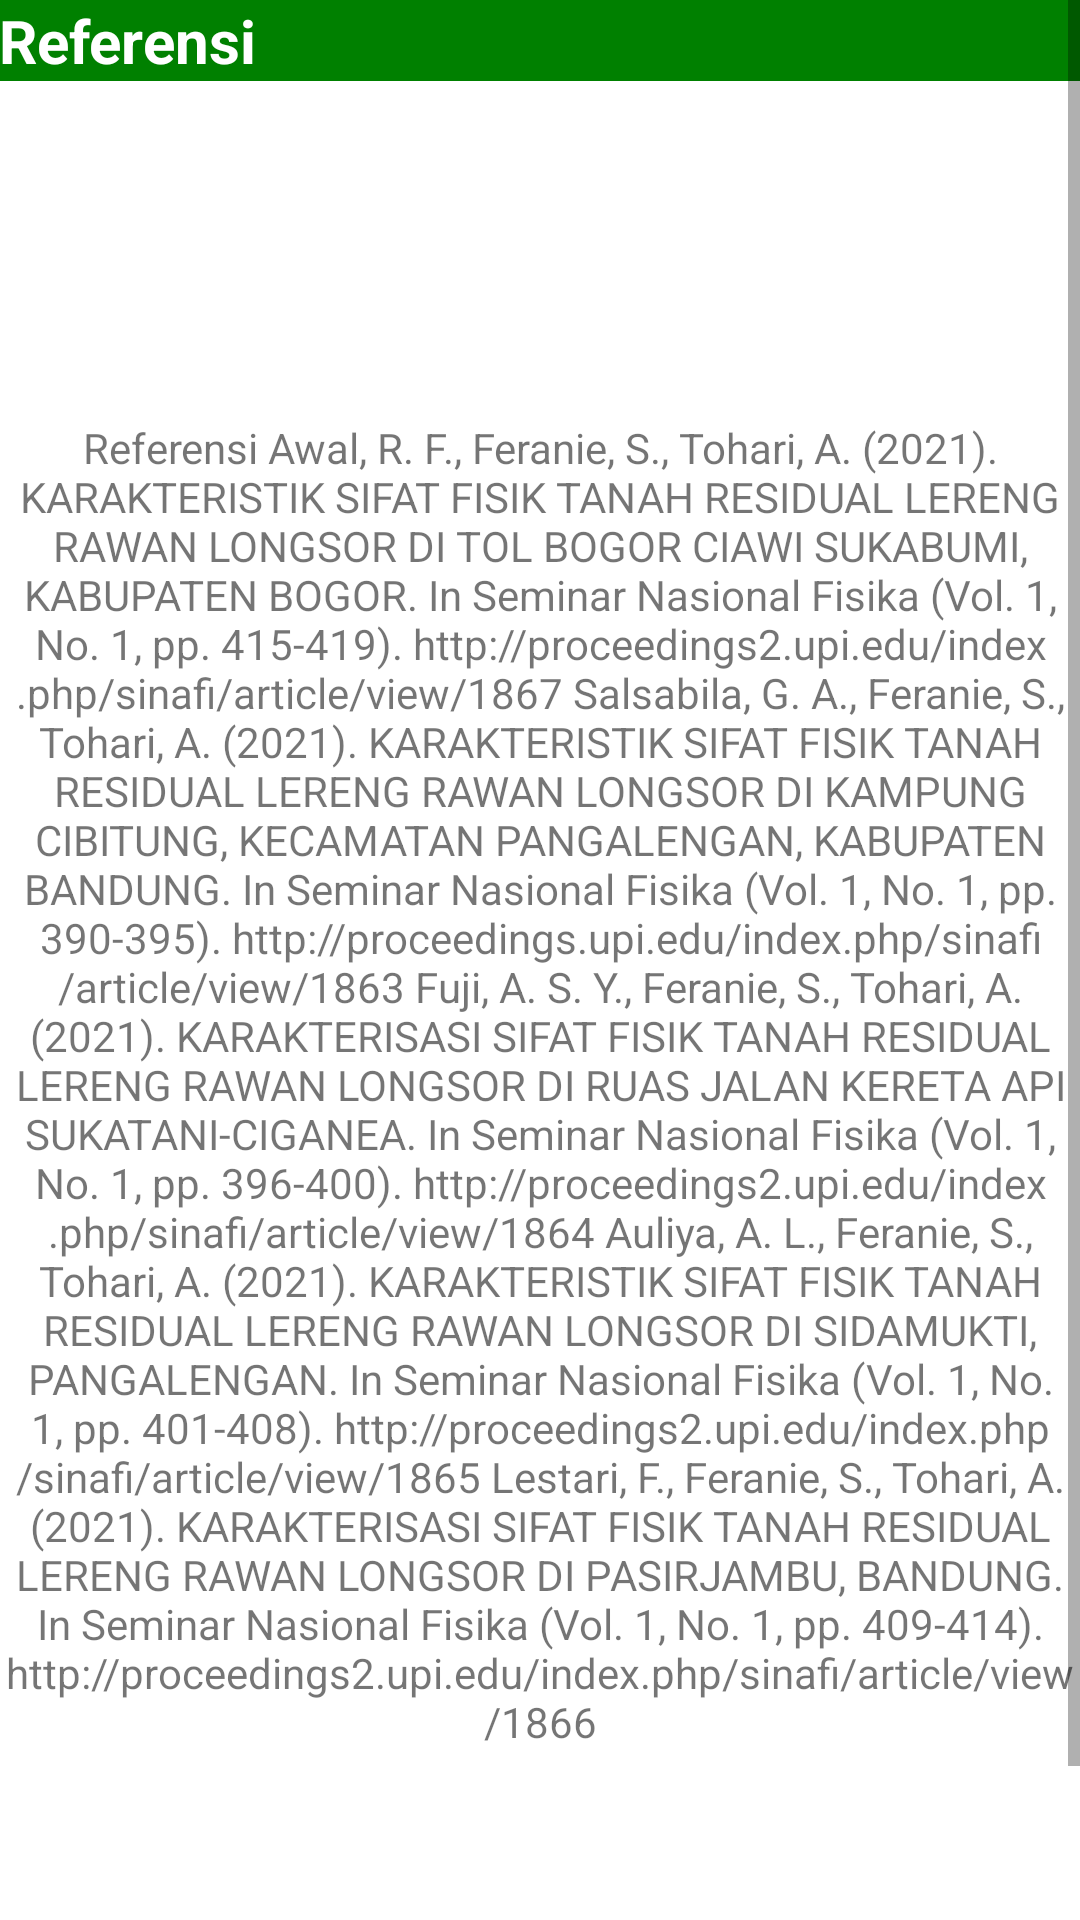

Produce the Android XML layout that renders to this screen, including the resource entries it uses.
<!-- AndroidManifest.xml: application theme Theme.LANDSLIDE -->
<!-- res/layout/activity_referensi.xml -->
<?xml version="1.0" encoding="utf-8"?>
<RelativeLayout xmlns:android="http://schemas.android.com/apk/res/android"
    xmlns:app="http://schemas.android.com/apk/res-auto"
    xmlns:tools="http://schemas.android.com/tools"
    android:layout_width="match_parent"
    android:layout_height="match_parent"
    tools:context=".ReferensiActivity">

    <ScrollView
        android:layout_width="match_parent"
        android:layout_height="match_parent">
        <LinearLayout
            android:layout_width="match_parent"
            android:layout_height="wrap_content"
            android:orientation="vertical" >

            <TextView
                android:layout_width="match_parent"
                android:layout_height="wrap_content"
                android:background="#008000"
                android:padding="@dimen/padding"
                android:text="Referensi"
                android:textStyle="bold"
                android:textColor="#FFFFFF"
                android:textSize="20sp"
                />

            <TextView
                android:layout_width="wrap_content"
                android:layout_height="669dp"
                android:layout_centerInParent="true"
                android:gravity="center"
                android:padding="@dimen/padding"
                android:text="@string/referensi" />

        </LinearLayout>

    </ScrollView>

</RelativeLayout>
<!-- resources referenced by this layout -->
<resources>
  <string name="referensi">
          Referensi
  <br>Awal, R. F., Feranie, S., Tohari, A. (2021). KARAKTERISTIK SIFAT FISIK TANAH RESIDUAL LERENG RAWAN LONGSOR DI TOL BOGOR CIAWI SUKABUMI, KABUPATEN BOGOR. In Seminar Nasional Fisika (Vol. 1, No. 1, pp. 415-419).
      http://proceedings2.upi.edu/index.php/sinafi/article/view/1867</br>
  <br>Salsabila, G. A., Feranie, S.,  Tohari, A. (2021). KARAKTERISTIK SIFAT FISIK TANAH RESIDUAL LERENG RAWAN LONGSOR DI KAMPUNG CIBITUNG, KECAMATAN PANGALENGAN, KABUPATEN BANDUNG. In Seminar Nasional Fisika (Vol. 1, No. 1, pp. 390-395).
      http://proceedings.upi.edu/index.php/sinafi/article/view/1863</br>
  <br>Fuji, A. S. Y., Feranie, S.,  Tohari, A. (2021). KARAKTERISASI SIFAT FISIK TANAH RESIDUAL LERENG RAWAN LONGSOR DI RUAS JALAN KERETA API SUKATANI-CIGANEA. In Seminar Nasional Fisika (Vol. 1, No. 1, pp. 396-400).
      http://proceedings2.upi.edu/index.php/sinafi/article/view/1864</br>
  <br>Auliya, A. L., Feranie, S.,  Tohari, A. (2021). KARAKTERISTIK SIFAT FISIK TANAH RESIDUAL LERENG RAWAN LONGSOR DI SIDAMUKTI, PANGALENGAN. In Seminar Nasional Fisika (Vol. 1, No. 1, pp. 401-408).
      http://proceedings2.upi.edu/index.php/sinafi/article/view/1865</br>
  <br>Lestari, F., Feranie, S., Tohari, A. (2021). KARAKTERISASI SIFAT FISIK TANAH RESIDUAL LERENG RAWAN LONGSOR DI PASIRJAMBU, BANDUNG. In Seminar Nasional Fisika (Vol. 1, No. 1, pp. 409-414).
      http://proceedings2.upi.edu/index.php/sinafi/article/view/1866</br>
  
  
      </string>
  <style name="Theme.LANDSLIDE" parent="Theme.MaterialComponents.DayNight.DarkActionBar">
          
          <item name="colorPrimary">@color/purple_500</item>
          <item name="colorPrimaryVariant">@color/purple_700</item>
          <item name="colorOnPrimary">@color/white</item>
          
          <item name="colorSecondary">@color/teal_200</item>
          <item name="colorSecondaryVariant">@color/teal_700</item>
          <item name="colorOnSecondary">@color/black</item>
          
          <item name="android:statusBarColor" tools:targetApi="l">?attr/colorPrimaryVariant</item>
          
      </style>
  <!-- not gathered from this repository: default colours our renderer supplied (Android Studio template values) -->
  <color name="purple_500">#FF6200EE</color>
  <color name="purple_700">#FF3700B3</color>
  <color name="teal_200">#FF03DAC5</color>
  <color name="teal_700">#FF018786</color>
  <color name="black">#FF000000</color>
  <color name="white">#FFFFFFFF</color>
</resources>
